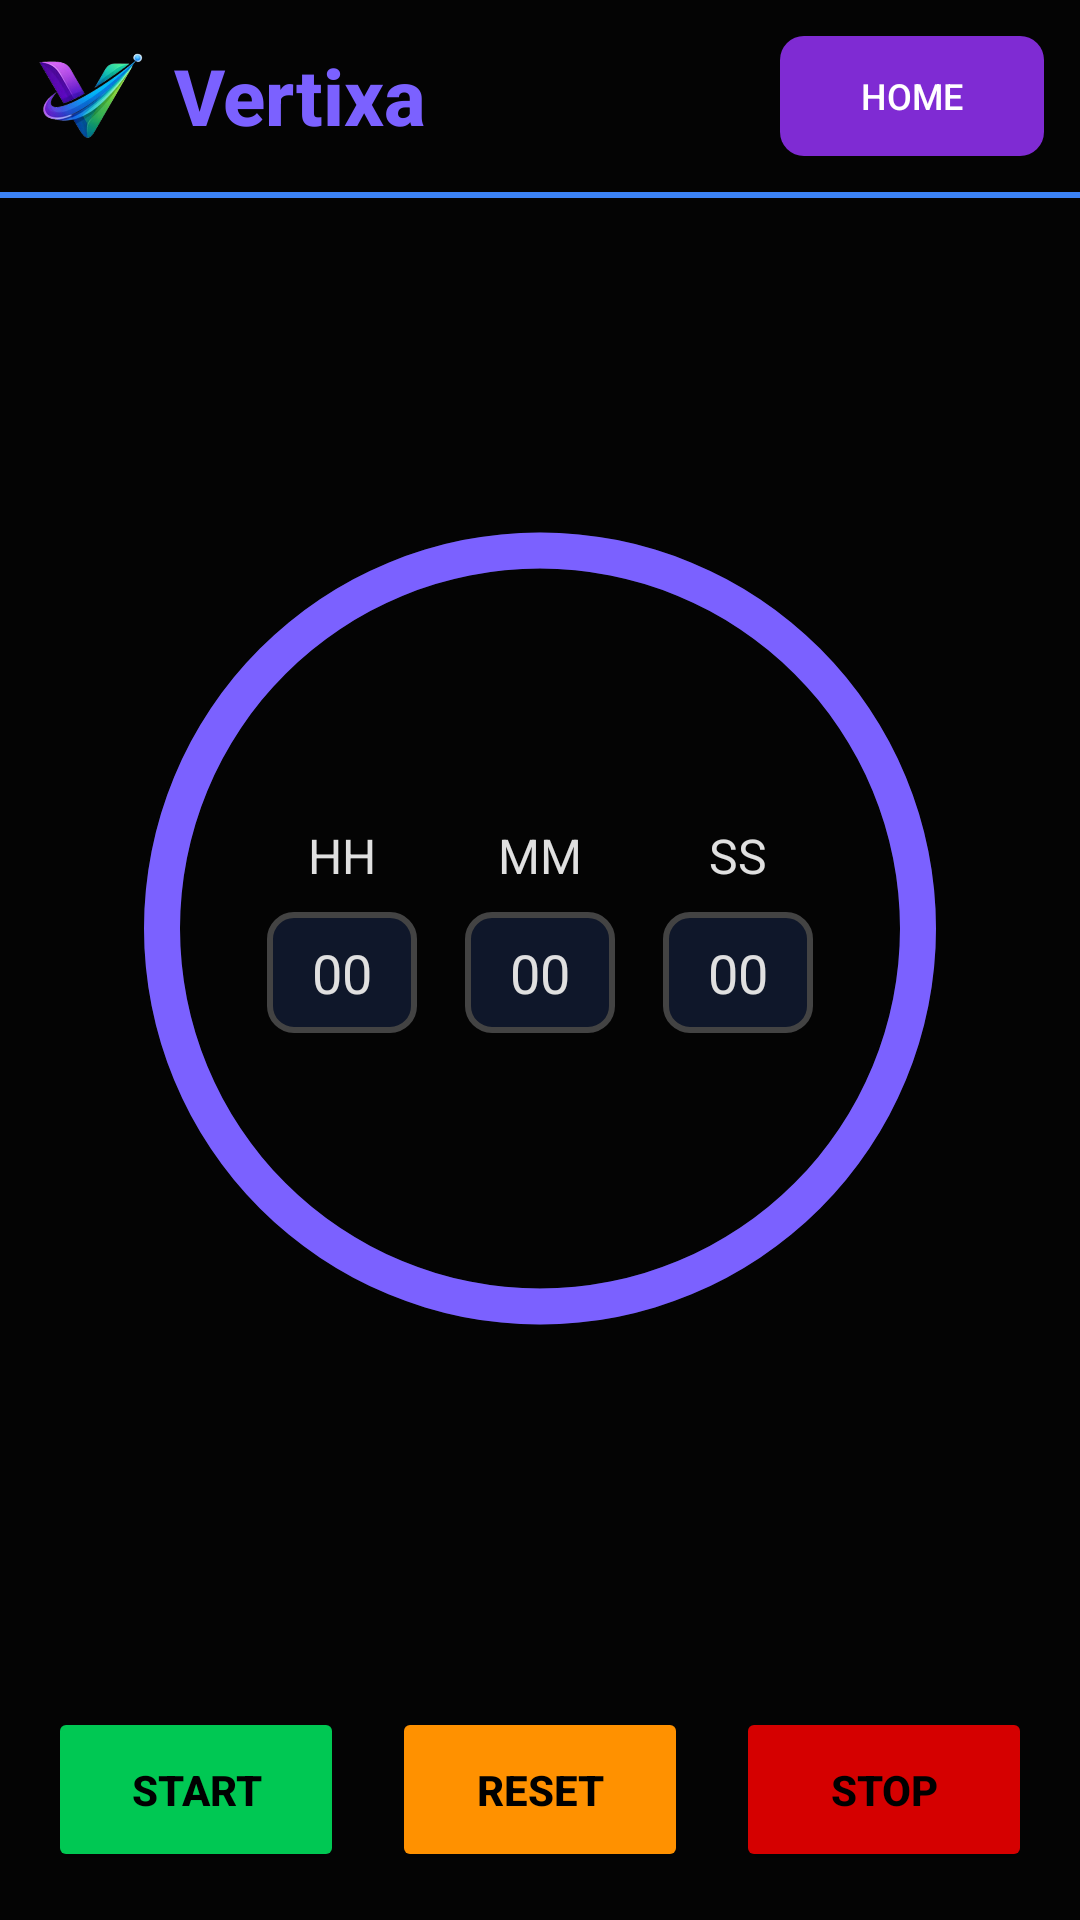

Write the Android layout XML for this screen, with the resource values it uses.
<!-- AndroidManifest.xml: application theme Theme.Vertixa -->
<!-- res/layout/activity_count_down_timer.xml -->
<?xml version="1.0" encoding="utf-8"?>
<LinearLayout
    xmlns:android="http://schemas.android.com/apk/res/android"
    xmlns:app="http://schemas.android.com/apk/res-auto"
    xmlns:tools="http://schemas.android.com/tools"
    android:id="@+id/main"
    android:layout_width="match_parent"
    android:layout_height="match_parent"
    android:background="#040404"
    android:orientation="vertical"
    android:fitsSystemWindows="true"
    tools:context=".countDownTimer">

    
    <include
        layout="@layout/header"
        android:layout_width="match_parent"
        android:layout_height="wrap_content"/>

    
    <FrameLayout
        android:layout_width="match_parent"
        android:layout_height="0dp"
        android:layout_weight="1">

        <ProgressBar
            android:id="@+id/progressBar"
            style="@android:style/Widget.ProgressBar.Horizontal"
            android:layout_width="match_parent"
            android:layout_height="match_parent"
            android:indeterminate="false"
            android:max="100"
            android:progress="100"
            android:progressDrawable="@drawable/circular_progress" />

        <LinearLayout
            android:layout_width="wrap_content"
            android:layout_height="wrap_content"
            android:layout_gravity="center"
            android:orientation="horizontal"
            android:gravity="center">

            
            <LinearLayout
                android:layout_width="wrap_content"
                android:layout_height="wrap_content"
                android:layout_margin="8dp"
                android:orientation="vertical"
                android:gravity="center">

                <TextView
                    android:layout_width="wrap_content"
                    android:layout_height="wrap_content"
                    android:text="HH"
                    android:textSize="16sp"
                    android:textColor="#E0E0E0"
                    android:layout_marginBottom="8dp" />

                <EditText
                    android:id="@+id/hours"
                    android:layout_width="50dp"
                    android:layout_height="wrap_content"
                    android:inputType="number"
                    android:hint="00"
                    android:textColor="#E0E0E0"
                    android:textColorHint="#E0E0E0"
                    android:background="@drawable/rounded_bg"
                    android:gravity="center"
                    android:maxLength="2"
                    android:padding="8dp" />
            </LinearLayout>

            
            <LinearLayout
                android:layout_width="wrap_content"
                android:layout_height="wrap_content"
                android:layout_margin="8dp"
                android:orientation="vertical"
                android:gravity="center">

                <TextView
                    android:layout_width="wrap_content"
                    android:layout_height="wrap_content"
                    android:text="MM"
                    android:textSize="16sp"
                    android:textColor="#E0E0E0"
                    android:layout_marginBottom="8dp" />

                <EditText
                    android:id="@+id/minutes"
                    android:layout_width="50dp"
                    android:layout_height="wrap_content"
                    android:inputType="number"
                    android:hint="00"
                    android:textColor="#E0E0E0"
                    android:textColorHint="#E0E0E0"
                    android:background="@drawable/rounded_bg"
                    android:gravity="center"
                    android:maxLength="2"
                    android:padding="8dp" />
            </LinearLayout>

            
            <LinearLayout
                android:layout_width="wrap_content"
                android:layout_height="wrap_content"
                android:layout_margin="8dp"
                android:orientation="vertical"
                android:gravity="center">

                <TextView
                    android:layout_width="wrap_content"
                    android:layout_height="wrap_content"
                    android:text="SS"
                    android:textSize="16sp"
                    android:textColor="#E0E0E0"
                    android:layout_marginBottom="8dp" />

                <EditText
                    android:id="@+id/seconds"
                    android:layout_width="50dp"
                    android:layout_height="wrap_content"
                    android:inputType="number"
                    android:hint="00"
                    android:textColor="#E0E0E0"
                    android:textColorHint="#E0E0E0"
                    android:background="@drawable/rounded_bg"
                    android:gravity="center"
                    android:maxLength="2"
                    android:padding="8dp" />
            </LinearLayout>

        </LinearLayout>
    </FrameLayout>

    
    <LinearLayout
        android:layout_width="match_parent"
        android:layout_height="wrap_content"
        android:orientation="horizontal"
        android:padding="16dp"
        android:gravity="center">

        <Button
            android:id="@+id/btnStart"
            android:layout_width="0dp"
            android:layout_height="55dp"
            android:layout_weight="1"
            android:text="START"
            android:textColor="#000000"
            android:textStyle="bold"
            android:backgroundTint="#00C853"
            android:layout_marginEnd="8dp" />

        <Button
            android:id="@+id/btnReset"
            android:layout_width="0dp"
            android:layout_height="55dp"
            android:layout_weight="1"
            android:text="RESET"
            android:textColor="#000000"
            android:textStyle="bold"
            android:backgroundTint="#FF9100"
            android:layout_marginStart="8dp"
            android:layout_marginEnd="8dp" />

        <Button
            android:id="@+id/btnStop"
            android:layout_width="0dp"
            android:layout_height="55dp"
            android:layout_weight="1"
            android:text="STOP"
            android:textColor="#000000"
            android:textStyle="bold"
            android:backgroundTint="#D50000"
            android:layout_marginStart="8dp" />

    </LinearLayout>

</LinearLayout>
<!-- res/layout/header.xml (included above) -->
<?xml version="1.0" encoding="utf-8"?>
<LinearLayout xmlns:android="http://schemas.android.com/apk/res/android"
    android:layout_width="match_parent"
    android:layout_height="wrap_content"
    android:orientation="vertical">

    <LinearLayout
        android:layout_width="match_parent"
        android:layout_height="64dp"
        android:background="#040404"
        android:gravity="center_vertical"
        android:orientation="horizontal"
        android:padding="12dp">

        <ImageView
            android:layout_width="36dp"
            android:layout_height="36dp"
            android:contentDescription="Logo"
            android:src="@drawable/logo" />

        <TextView
            android:layout_width="wrap_content"
            android:layout_height="wrap_content"
            android:layout_marginStart="10dp"
            android:fontFamily="sans-serif-medium"
            android:text="Vertixa"
            android:textColor="#7B61FF"
            android:textSize="26sp"
            android:textStyle="bold" />

        <View
            android:layout_width="0dp"
            android:layout_height="0dp"
            android:layout_weight="1" />

        <androidx.appcompat.widget.AppCompatButton
            android:id="@+id/homeButton"
            android:layout_width="wrap_content"
            android:layout_height="wrap_content"
            android:background="@drawable/btn_rounded"
            android:text="HOME"
            android:textColor="#FFFFFF"
            android:textSize="12sp"
            android:padding="8dp" />

    </LinearLayout>

    
    <View
        android:layout_width="match_parent"
        android:layout_height="2dp"
        android:background="#3B82F6" />
</LinearLayout>
<!-- resources referenced by this layout -->
<resources>
  <!-- drawable btn_rounded (drawable) -->
  <shape xmlns:android="http://schemas.android.com/apk/res/android" android:shape="rectangle">
      <solid android:color="#7F2BD3"/>
      <corners android:radius="8dp"/>
  </shape>
  <!-- drawable circular_progress (drawable) -->
  <?xml version="1.0" encoding="utf-8"?>
  <layer-list xmlns:android="http://schemas.android.com/apk/res/android">
  
      
      <item android:id="@android:id/background">
          <shape
              android:shape="ring"
              android:useLevel="false"
              android:thickness="12dp">
              <solid android:color="#1C2333"/>
          </shape>
      </item>
  
      
      <item android:id="@android:id/progress">
          <shape
              android:shape="ring"
              android:useLevel="true"
              android:thickness="12dp">
              <solid android:color="#7B61FF"/>
          </shape>
      </item>
  
  </layer-list>
  <!-- drawable logo: png bitmap (drawable, 49304 bytes) -->
  <!-- drawable rounded_bg (drawable) -->
  <?xml version="1.0" encoding="utf-8"?>
  <shape xmlns:android="http://schemas.android.com/apk/res/android">
      <solid android:color="#0F172A"/>
      <corners android:radius="8dp"/>
      <stroke
          android:width="2dp"
          android:color="#434343"/>
  </shape>
  <style name="Theme.Vertixa" parent="Base.Theme.Vertixa" />
  <style name="Base.Theme.Vertixa" parent="Theme.Material3.DayNight.NoActionBar">
          <item name="android:windowDisablePreview">true</item>
      </style>
</resources>
